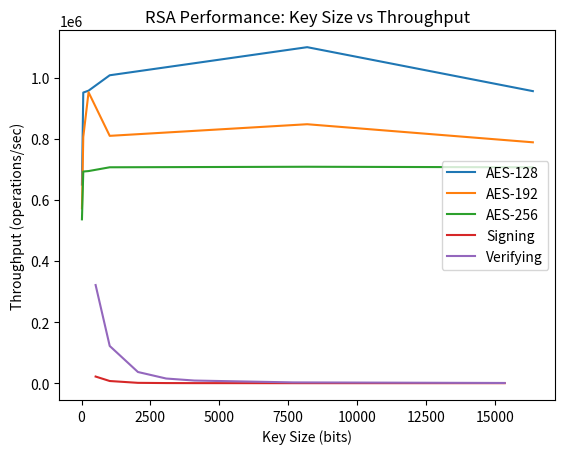

Recreate this plot in Python.
import matplotlib.pyplot as plt

block_size = [16, 64, 256, 1024, 8192, 16384]
aes128 = [649849, 951141, 957307, 1007677, 1099639, 955781] # information received from command
aes192 = [572196, 805719, 951987, 809436, 847456, 788287.41]
aes256 = [536159, 692645, 694165, 706547, 708267, 706517]


plt.plot(block_size, aes128, label='AES-128') # plot format
plt.plot(block_size, aes192, label='AES-192')
plt.plot(block_size, aes256, label='AES-256')
plt.xlabel('Block Size (bytes)')
plt.ylabel('Throughput (bytes/sec)')
plt.title('AES Performance: Block Size vs Throughput')
plt.legend()
plt.show()


rsa_size = [512, 1024, 2048, 3072, 4096, 7680, 15360]
rsa_sign = [21685, 7059.6, 1082, 340, 142, 15, 2] # information received from command
rsa_verify = [321193, 121743, 36561, 15231, 8590, 2525, 671]

plt.plot(rsa_size, rsa_sign, label='Signing') # plot format
plt.plot(rsa_size, rsa_verify, label='Verifying')
plt.xlabel('Key Size (bits)')
plt.ylabel('Throughput (operations/sec)')
plt.title('RSA Performance: Key Size vs Throughput')
plt.legend()
plt.show()
